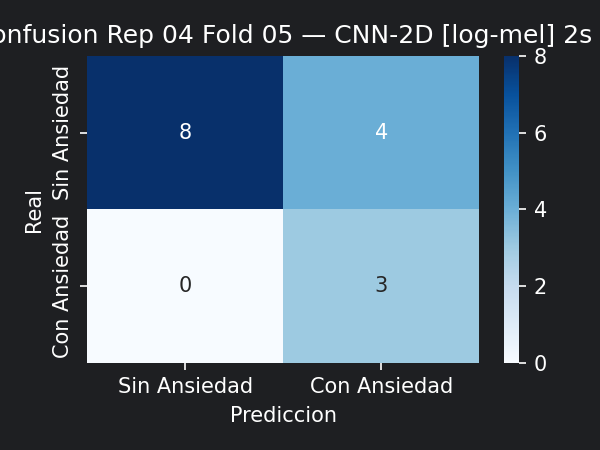

Source data for this figure (header and first rows):
8, 4
0, 3
